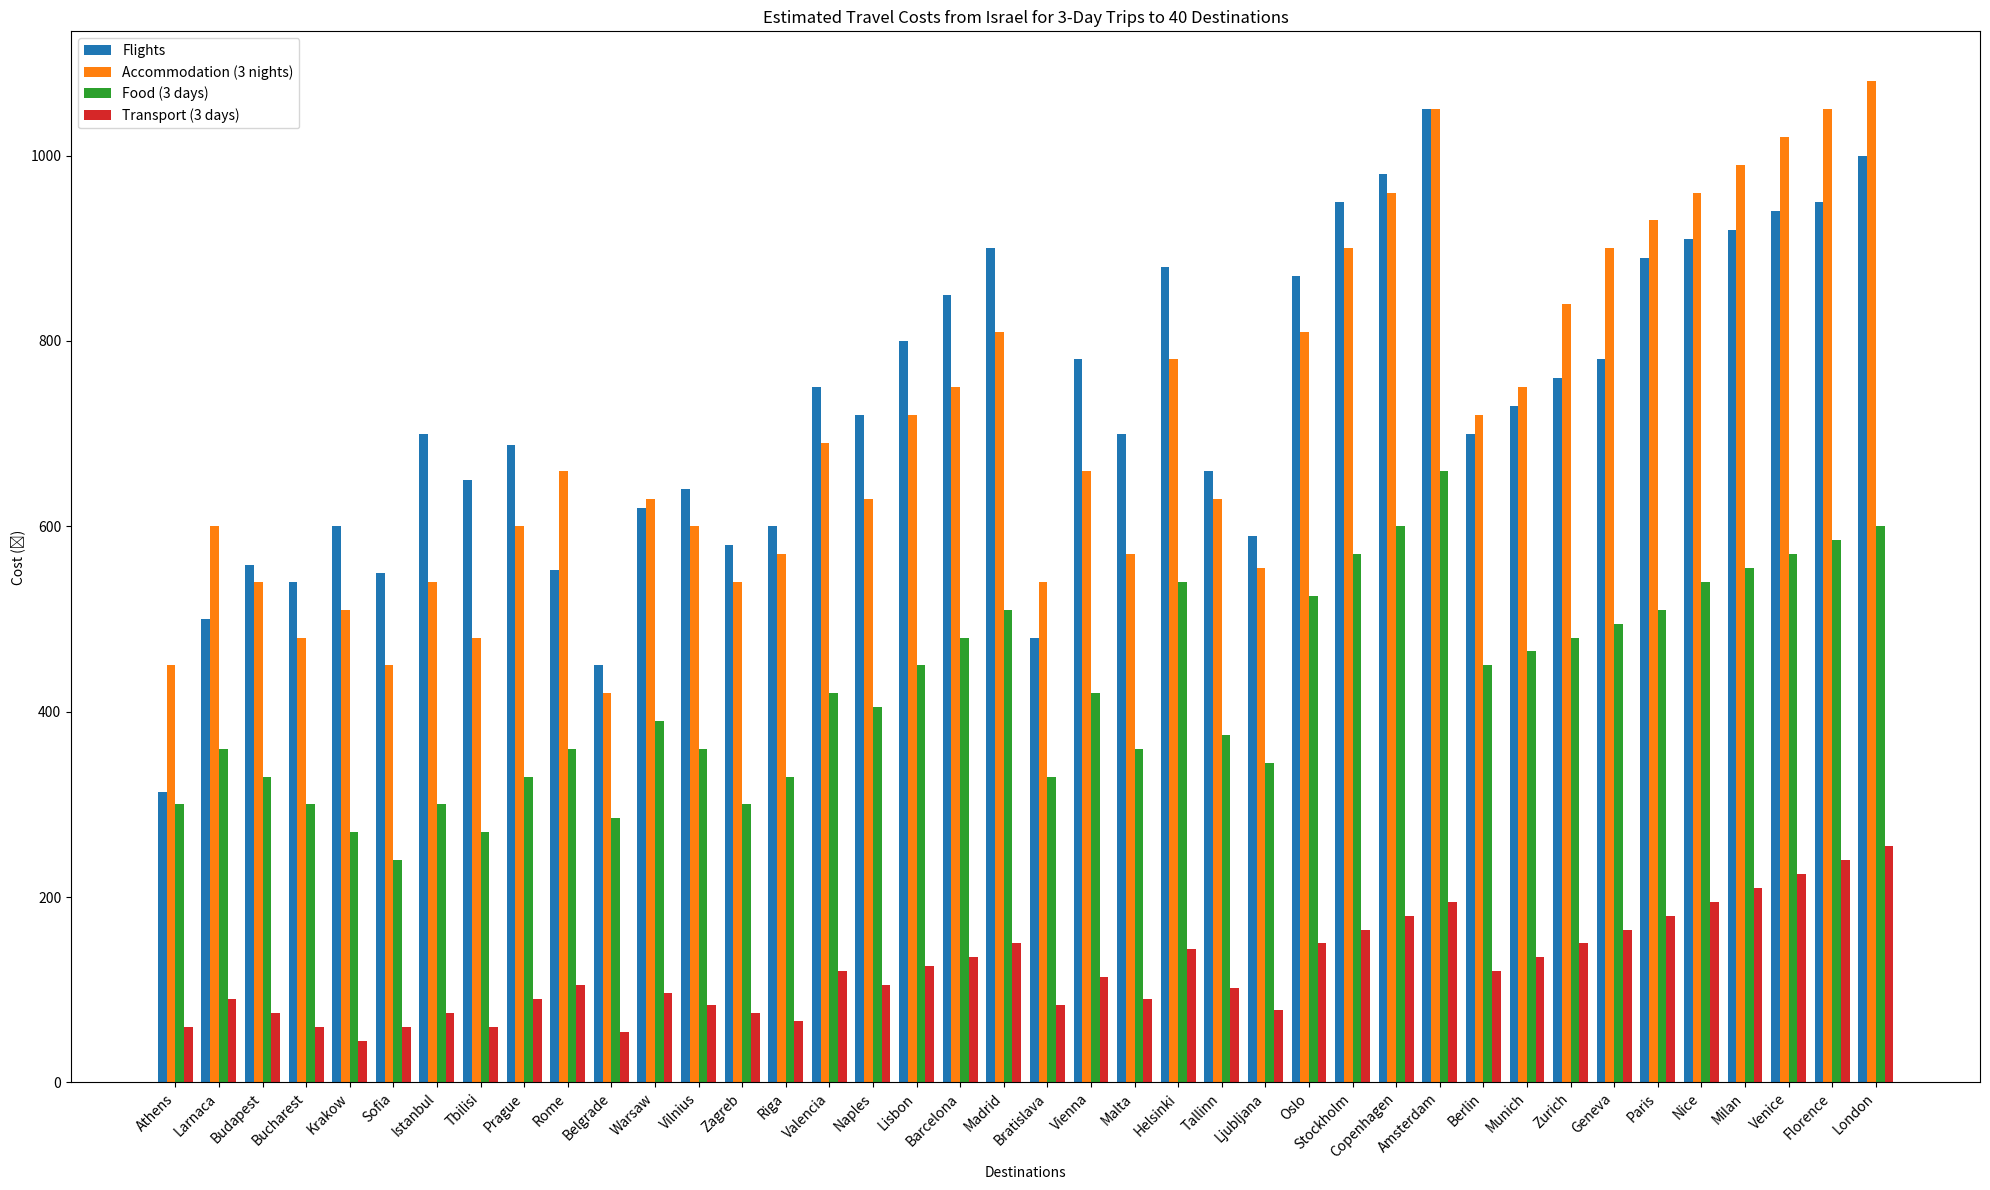

Here is the Python script that generated this plot:
import matplotlib.pyplot as plt
import numpy as np

# Data for 40 destinations
destinations = [
    "Athens", "Larnaca", "Budapest", "Bucharest", "Krakow", "Sofia", "Istanbul", "Tbilisi",
    "Prague", "Rome", "Belgrade", "Warsaw", "Vilnius", "Zagreb", "Riga", "Valencia", "Naples",
    "Lisbon", "Barcelona", "Madrid", "Bratislava", "Vienna", "Malta", "Helsinki", "Tallinn",
    "Ljubljana", "Oslo", "Stockholm", "Copenhagen", "Amsterdam", "Berlin", "Munich", "Zurich",
    "Geneva", "Paris", "Nice", "Milan", "Venice", "Florence", "London"
]
flights = [
    313, 500, 558, 540, 600, 550, 700, 650, 688, 553, 450, 620, 640, 580, 600, 750, 720,
    800, 850, 900, 480, 780, 700, 880, 660, 590, 870, 950, 980, 1050, 700, 730, 760, 780,
    890, 910, 920, 940, 950, 1000
]
accommodation = [
    150, 200, 180, 160, 170, 150, 180, 160, 200, 220, 140, 210, 200, 180, 190, 230, 210,
    240, 250, 270, 180, 220, 190, 260, 210, 185, 270, 300, 320, 350, 240, 250, 280, 300,
    310, 320, 330, 340, 350, 360
]
food = [
    100, 120, 110, 100, 90, 80, 100, 90, 110, 120, 95, 130, 120, 100, 110, 140, 135,
    150, 160, 170, 110, 140, 120, 180, 125, 115, 175, 190, 200, 220, 150, 155, 160, 165,
    170, 180, 185, 190, 195, 200
]
transport = [
    20, 30, 25, 20, 15, 20, 25, 20, 30, 35, 18, 32, 28, 25, 22, 40, 35, 42, 45, 50,
    28, 38, 30, 48, 34, 26, 50, 55, 60, 65, 40, 45, 50, 55, 60, 65, 70, 75, 80, 85
]

# Calculate total cost per destination
total_cost = np.array(flights) + np.array(accommodation) * 3 + np.array(food) * 3 + np.array(transport) * 3

# Create bar graph
x = np.arange(len(destinations))
width = 0.2

fig, ax = plt.subplots(figsize=(20, 12))
ax.bar(x - width * 1.5, flights, width, label="Flights")
ax.bar(x - width / 2, np.array(accommodation) * 3, width, label="Accommodation (3 nights)")
ax.bar(x + width / 2, np.array(food) * 3, width, label="Food (3 days)")
ax.bar(x + width * 1.5, np.array(transport) * 3, width, label="Transport (3 days)")

# Set labels and title
ax.set_xlabel("Destinations")
ax.set_ylabel("Cost (₪)")
ax.set_title("Estimated Travel Costs from Israel for 3-Day Trips to 40 Destinations")
ax.set_xticks(x)
ax.set_xticklabels(destinations, rotation=45, ha="right")
ax.legend()

# Show the graph
plt.tight_layout()
plt.show()
